The GitHub repository Winckedy/MCANet-Tiny contains a labelled image folder "G-SET" with 5 categories: transverse crack, longitudinal crack, alligator crack, pothole, normal. Examples follow, each with its label.

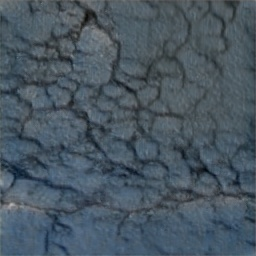
Label: alligator crack

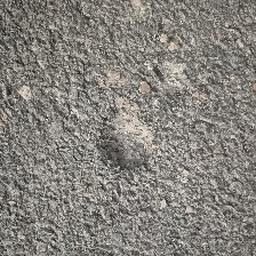
Label: pothole

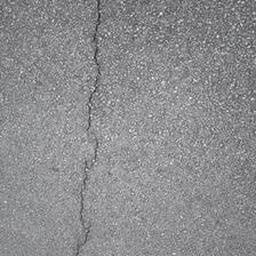
Label: longitudinal crack

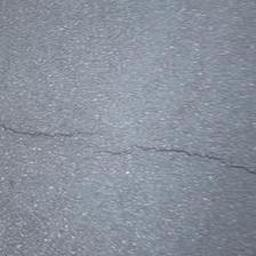
Label: transverse crack

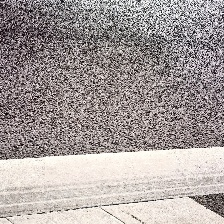
Label: normal

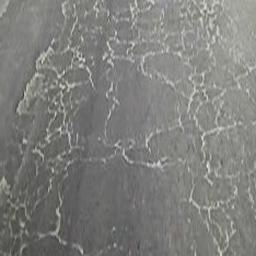
Label: alligator crack
